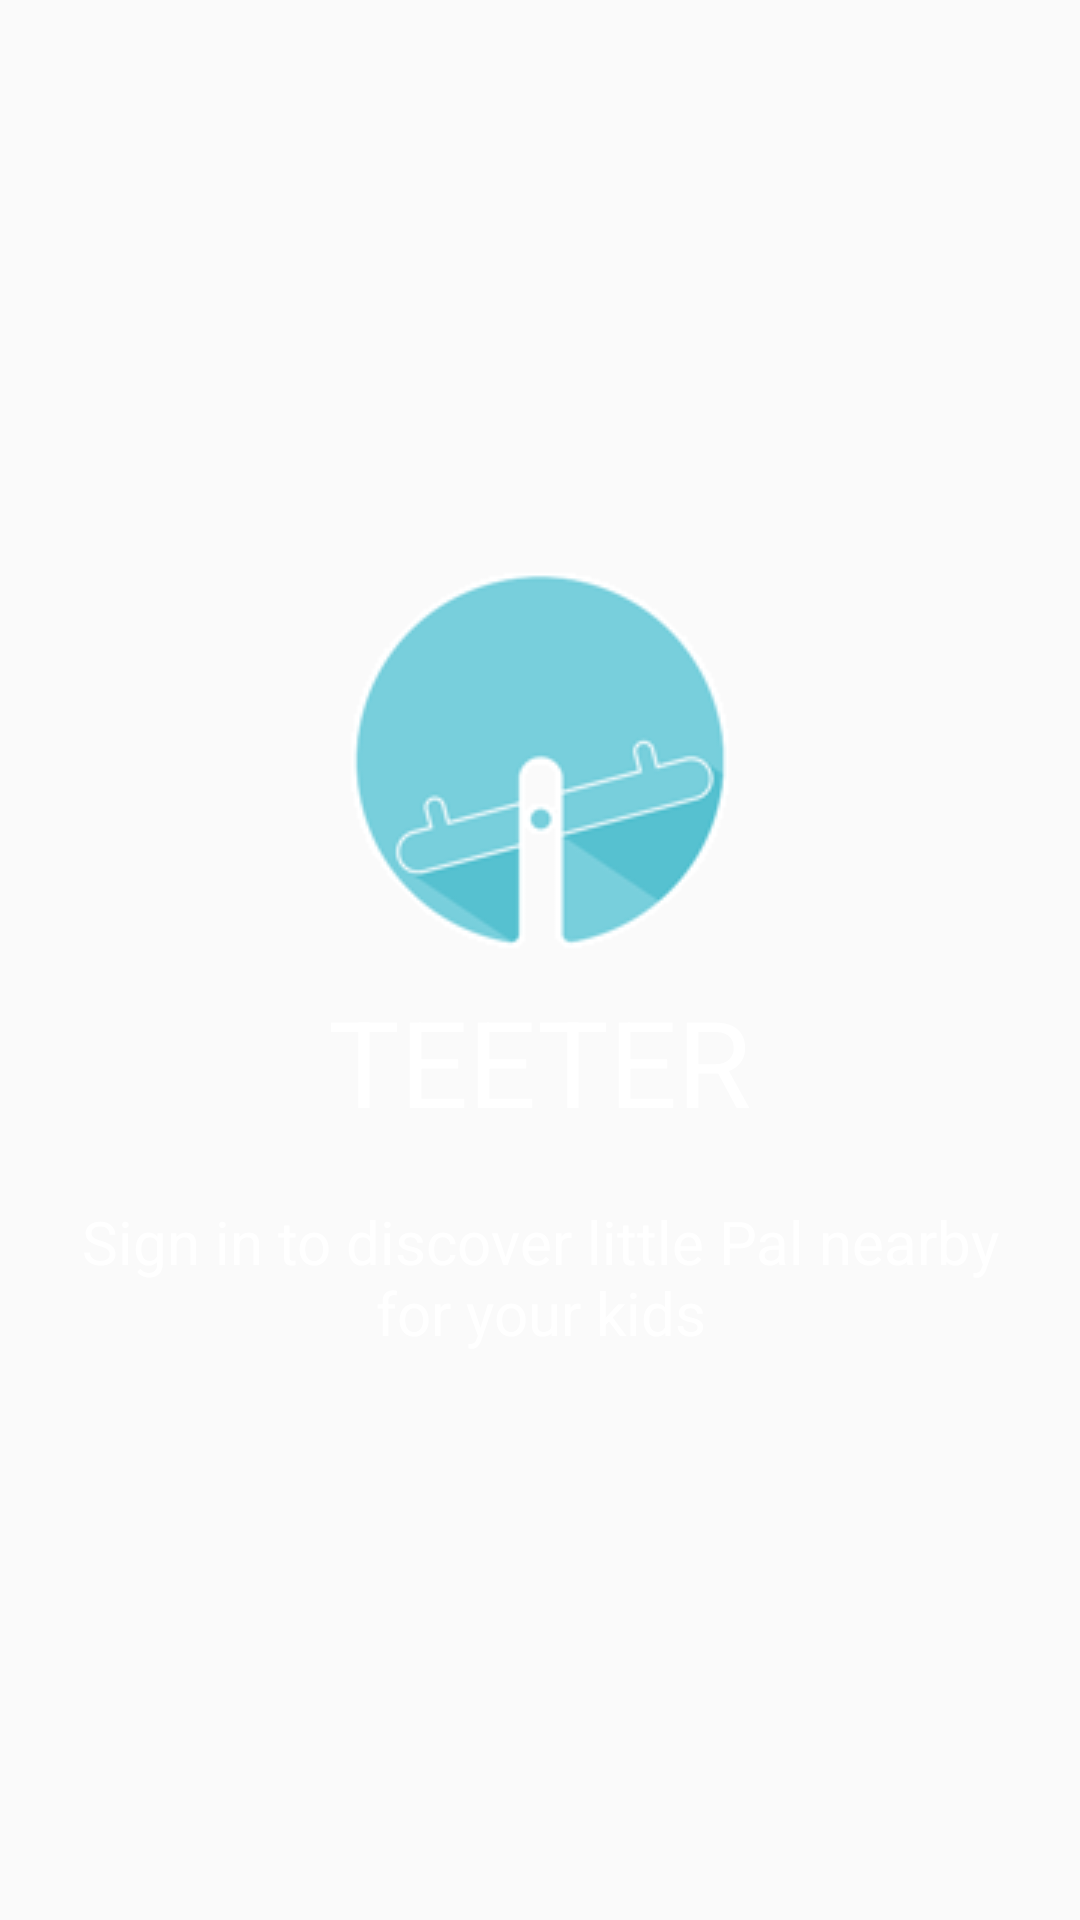

Reconstruct the res/layout file that produces this screen, plus the resources it refers to.
<!-- AndroidManifest.xml: application theme AppTheme -->
<!-- res/layout/logo_teeter.xml -->
<?xml version="1.0" encoding="utf-8"?>
<LinearLayout xmlns:android="http://schemas.android.com/apk/res/android"
    android:layout_width="wrap_content"
    android:layout_height="wrap_content"
    android:orientation="vertical"
    android:gravity="center_vertical|center_horizontal">

    <ImageView
        android:layout_width="wrap_content"
        android:layout_height="wrap_content"
        android:src="@drawable/teeter"
        android:layout_gravity="center_horizontal"/>

    <TextView
        android:layout_width="wrap_content"
        android:layout_height="wrap_content"
        android:layout_marginTop="10dp"
        android:text="TEETER"
        android:textSize="40sp"
        android:textColor="@color/white"
        android:layout_gravity="center_horizontal"/>

    <TextView
        android:layout_width="330dp"
        android:layout_height="wrap_content"
        android:layout_marginTop="20dp"
        android:text="Sign in to discover little Pal nearby for your kids"
        android:textSize="20sp"
        android:textColor="@color/white"
        android:layout_gravity="center_horizontal"
        android:gravity="center_horizontal"/>

</LinearLayout>
<!-- resources referenced by this layout -->
<resources>
  <color name="white">#FFFFFF</color>
  <!-- drawable teeter: png bitmap (drawable, 5037 bytes) -->
  <style name="AppTheme" parent="Theme.AppCompat.Light.DarkActionBar">
          
      </style>
</resources>
